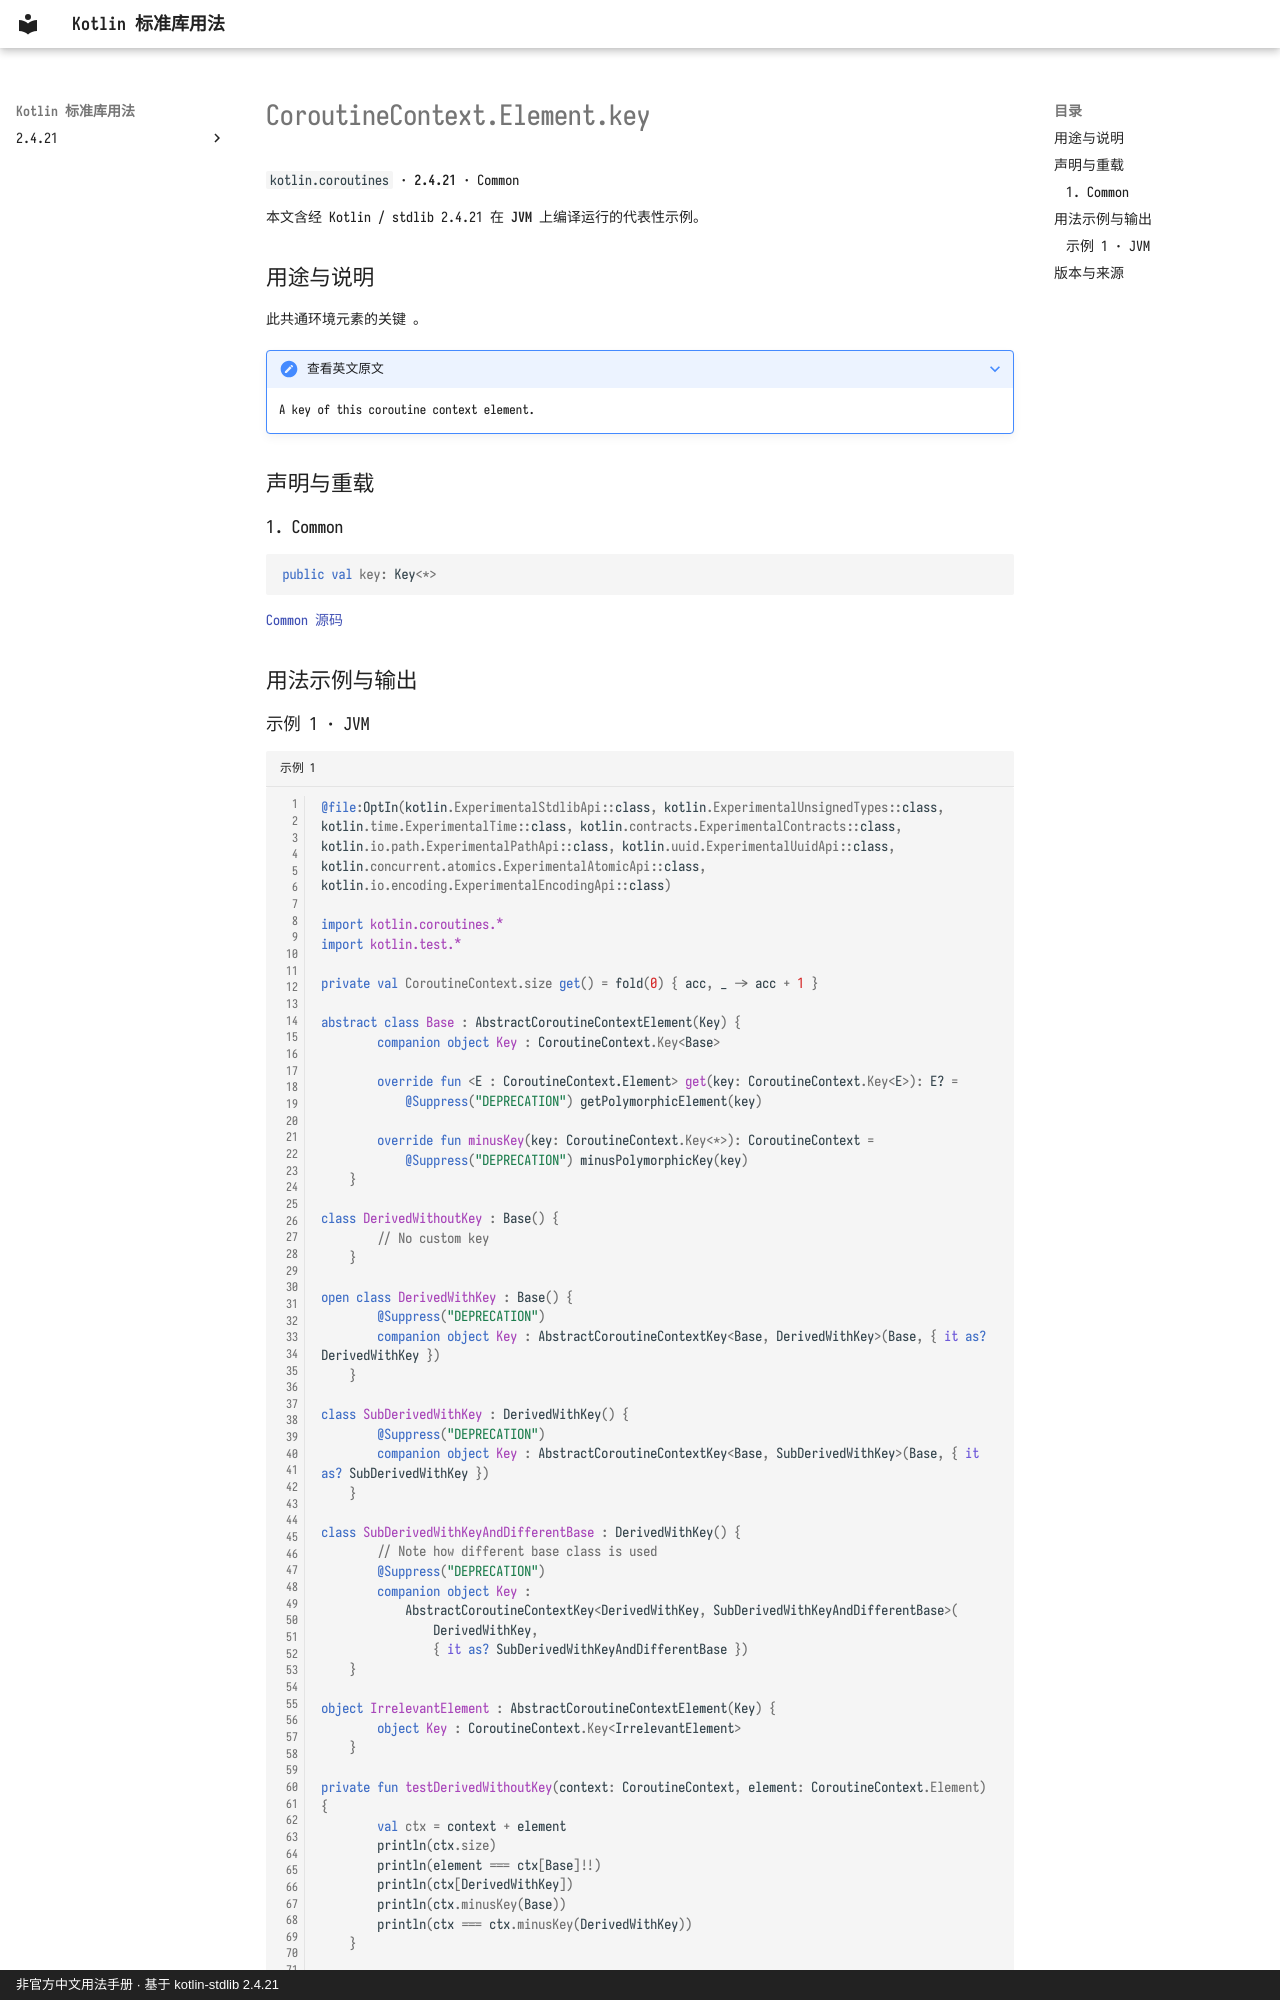

repository: oooooooko/kotlin-stdlib-docs · page: zh/api/kotlin.coroutines/coroutinecontext-element-key--748a1336/index.html · generator: mkdocs · copyright: 非官方中文用法手册 · 基于 kotlin-stdlib 2.4.21

# CoroutineContext.Element.key

`kotlin.coroutines` · **2.4.21** · Common

本文含经 Kotlin / stdlib 2.4.21 在 **JVM** 上编译运行的代表性示例。

## 用途与说明

此共通环境元素的关键 。

??? note "查看英文原文"

    A key of this coroutine context element.

## 声明与重载

### 1. Common

```kotlin
public val key: Key<*>
```

[Common 源码](https://github.com/JetBrains/kotlin/blob/v2.4.21/libraries/stdlib/src/kotlin/coroutines/CoroutineContext.kt#L60)

## 用法示例与输出
